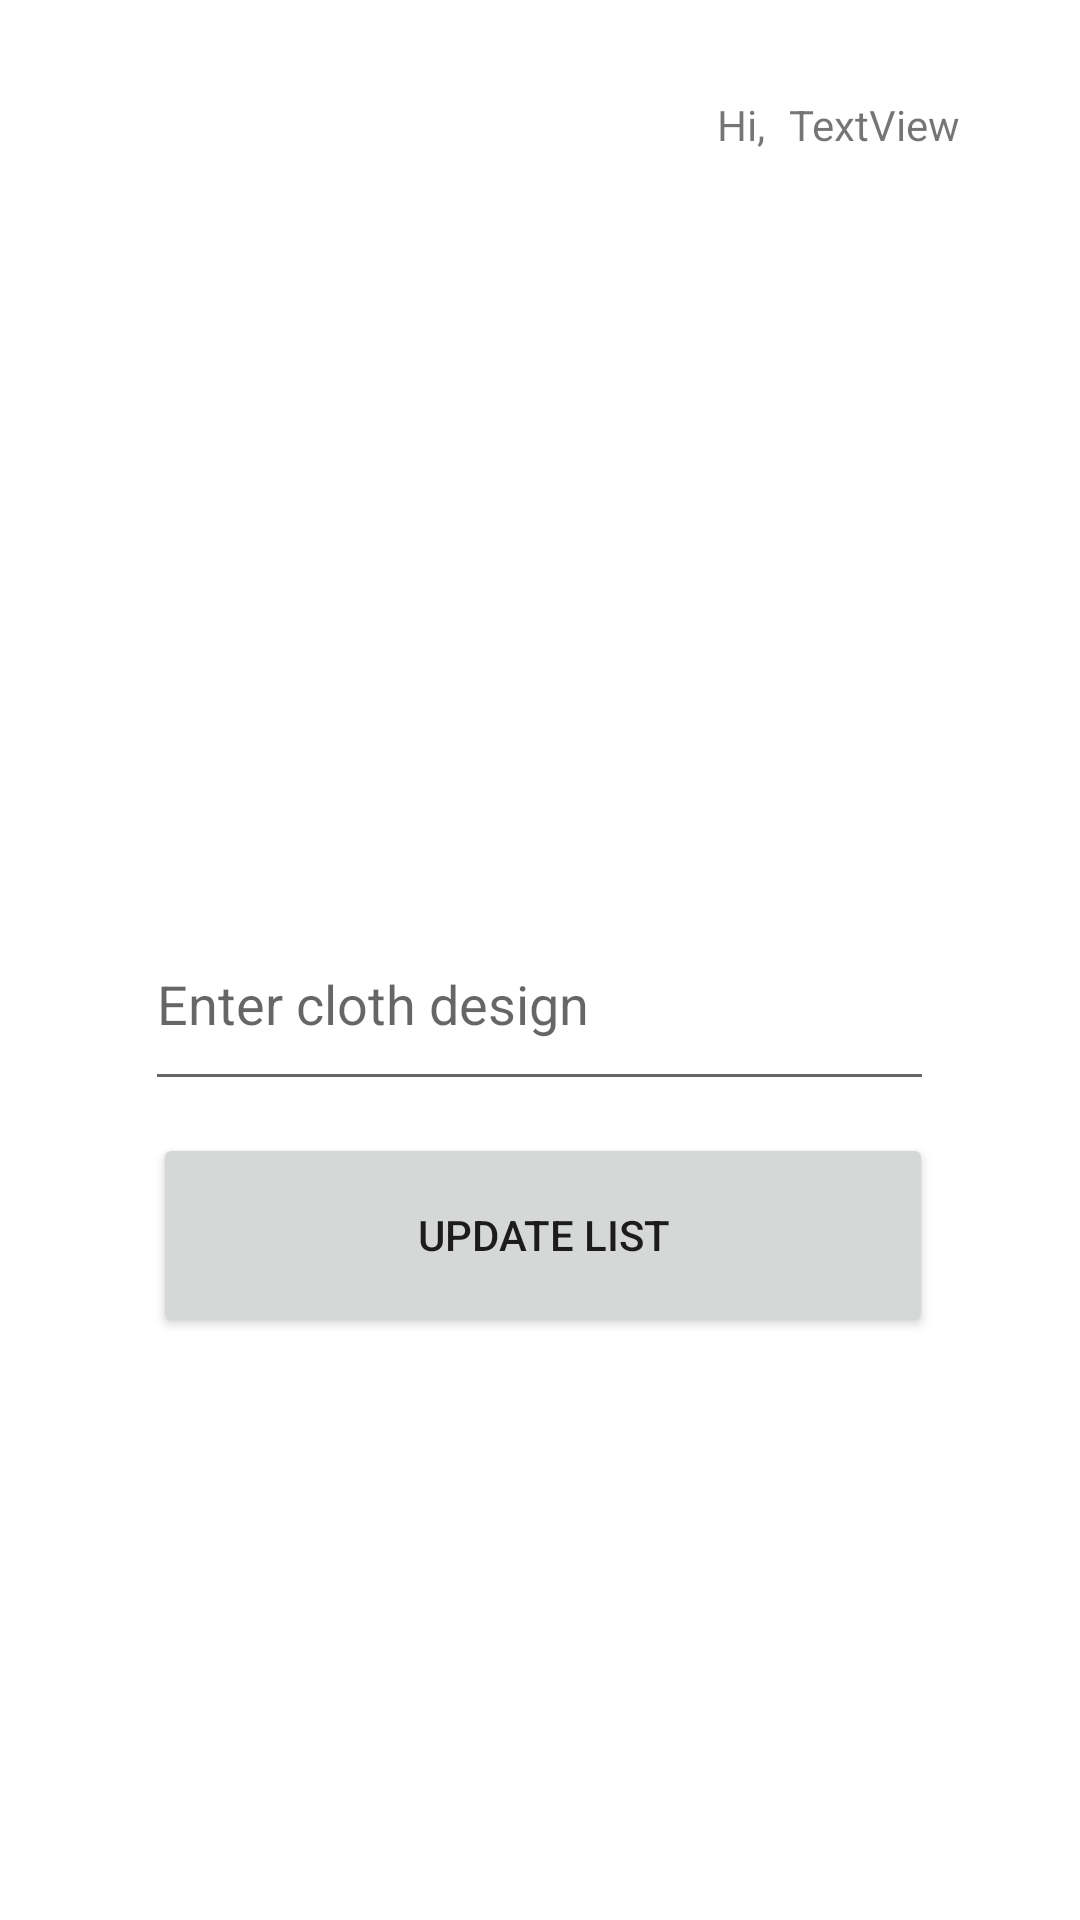

Layout XML and referenced resources for this Android screen:
<!-- AndroidManifest.xml: application theme Theme.Legendscollections -->
<!-- res/layout/activity_form.xml -->
<?xml version="1.0" encoding="utf-8"?>
<androidx.constraintlayout.widget.ConstraintLayout xmlns:android="http://schemas.android.com/apk/res/android"
    xmlns:app="http://schemas.android.com/apk/res-auto"
    xmlns:tools="http://schemas.android.com/tools"
    android:layout_width="match_parent"
    android:layout_height="match_parent">

    <TextView
        android:id="@+id/name123"
        android:layout_width="wrap_content"
        android:layout_height="wrap_content"
        android:layout_marginTop="32dp"
        android:layout_marginEnd="40dp"
        android:text="TextView"
        app:layout_constraintEnd_toEndOf="parent"
        app:layout_constraintTop_toTopOf="parent" />

    <TextView
        android:id="@+id/textView2"
        android:layout_width="wrap_content"
        android:layout_height="wrap_content"
        android:layout_marginEnd="8dp"
        android:text="Hi,"
        app:layout_constraintEnd_toStartOf="@+id/name123"
        app:layout_constraintHorizontal_bias="1.0"
        app:layout_constraintStart_toStartOf="parent"
        app:layout_constraintTop_toTopOf="@+id/name123" />

    <EditText
        android:id="@+id/clothName"
        android:layout_width="263dp"
        android:layout_height="68dp"
        android:layout_marginTop="248dp"
        android:ems="10"
        android:hint="Enter cloth design"
        android:inputType="textPersonName"
        app:layout_constraintEnd_toEndOf="parent"
        app:layout_constraintHorizontal_bias="0.497"
        app:layout_constraintStart_toStartOf="parent"
        app:layout_constraintTop_toBottomOf="@+id/name123" />

    <Button
        android:id="@+id/buttonAdd"
        android:layout_width="260dp"
        android:layout_height="68dp"
        android:layout_marginBottom="184dp"
        android:text="Update List"
        app:layout_constraintBottom_toBottomOf="parent"
        app:layout_constraintEnd_toEndOf="parent"
        app:layout_constraintHorizontal_bias="0.509"
        app:layout_constraintStart_toStartOf="parent"
        app:layout_constraintTop_toBottomOf="@+id/clothName" />
</androidx.constraintlayout.widget.ConstraintLayout>
<!-- resources referenced by this layout -->
<resources>
  <style name="Theme.Legendscollections" parent="Theme.MaterialComponents.DayNight.DarkActionBar">
          
          <item name="colorPrimary">@color/purple_500</item>
          <item name="colorPrimaryVariant">@color/purple_700</item>
          <item name="colorOnPrimary">@color/white</item>
          
          <item name="colorSecondary">@color/teal_200</item>
          <item name="colorSecondaryVariant">@color/teal_700</item>
          <item name="colorOnSecondary">@color/black</item>
          
          <item name="android:statusBarColor" tools:targetApi="l">?attr/colorPrimaryVariant</item>
          
      </style>
  <color name="purple_500">#FF6200EE</color>
  <color name="purple_700">#FF3700B3</color>
  <color name="white">#FFFFFFFF</color>
  <color name="teal_200">#FF03DAC5</color>
  <color name="teal_700">#FF018786</color>
  <color name="black">#000000</color>
</resources>
